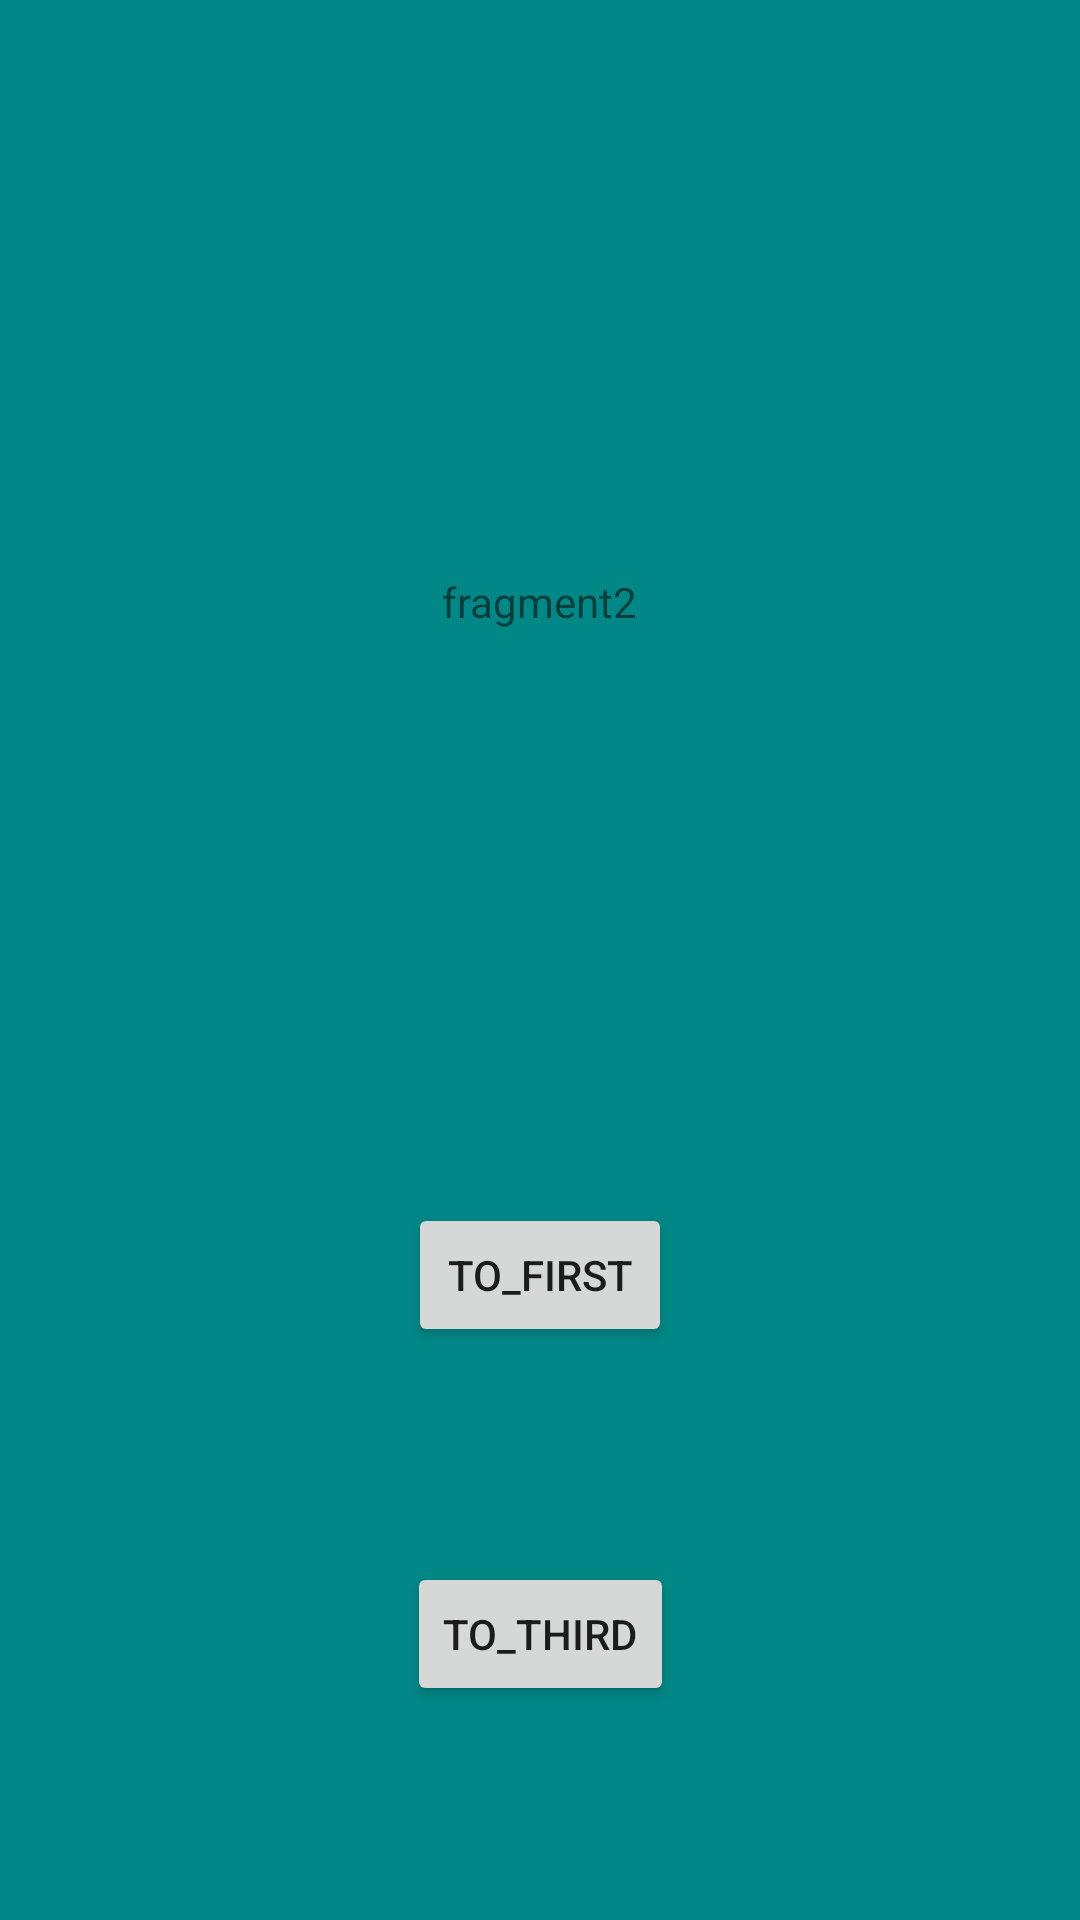

Write the Android layout XML for this screen, with the resource values it uses.
<!-- AndroidManifest.xml: application theme Theme.Triple_kill_7_2 -->
<!-- res/layout/second_fragment.xml -->
<?xml version="1.0" encoding="utf-8"?>
<layout xmlns:android="http://schemas.android.com/apk/res/android"
    xmlns:app="http://schemas.android.com/apk/res-auto">

    <androidx.constraintlayout.widget.ConstraintLayout
        android:layout_width="match_parent"
        android:layout_height="match_parent"
        android:id="@+id/secondFragment"
        android:background="@color/teal_700"
        >

        <TextView
            android:id="@+id/topText"
            android:layout_width="wrap_content"
            android:layout_height="wrap_content"
            android:text="@string/fragment2"
            app:layout_constraintTop_toTopOf="parent"
            app:layout_constraintBottom_toTopOf="@id/toFirst"
            app:layout_constraintLeft_toLeftOf="parent"
            app:layout_constraintRight_toRightOf="parent" />

        <Button
            android:id="@+id/toFirst"
            android:layout_width="wrap_content"
            android:layout_height="wrap_content"
            android:text="@string/to_first"
            app:layout_constraintTop_toBottomOf="@id/topText"
            app:layout_constraintBottom_toBottomOf="parent"
            app:layout_constraintLeft_toLeftOf="parent"
            app:layout_constraintRight_toRightOf="parent" />

        <Button
            android:id="@+id/toThird"
            android:layout_width="wrap_content"
            android:layout_height="wrap_content"
            android:text="@string/to_third"
            app:layout_constraintTop_toBottomOf="@id/toFirst"
            app:layout_constraintBottom_toBottomOf="parent"
            app:layout_constraintLeft_toLeftOf="parent"
            app:layout_constraintRight_toRightOf="parent" />

    </androidx.constraintlayout.widget.ConstraintLayout>
</layout>
<!-- resources referenced by this layout -->
<resources>
  <string name="fragment2">fragment2</string>
  <string name="to_first">to_first</string>
  <string name="to_third">to_third</string>
  <style name="Theme.Triple_kill_7_2" parent="Theme.MaterialComponents.DayNight.DarkActionBar">
          
          <item name="colorPrimary">@color/purple_500</item>
          <item name="colorPrimaryVariant">@color/purple_700</item>
          <item name="colorOnPrimary">@color/white</item>
          
          <item name="colorSecondary">@color/teal_200</item>
          <item name="colorSecondaryVariant">@color/teal_700</item>
          <item name="colorOnSecondary">@color/black</item>
          
          <item name="android:statusBarColor" tools:targetApi="l">?attr/colorPrimaryVariant</item>
          
      </style>
  <!-- not gathered from this repository: default colours our renderer supplied (Android Studio template values) -->
  <color name="purple_500">#FF6200EE</color>
  <color name="purple_700">#FF3700B3</color>
  <color name="teal_200">#FF03DAC5</color>
  <color name="teal_700">#FF018786</color>
  <color name="black">#FF000000</color>
  <color name="white">#FFFFFFFF</color>
</resources>
